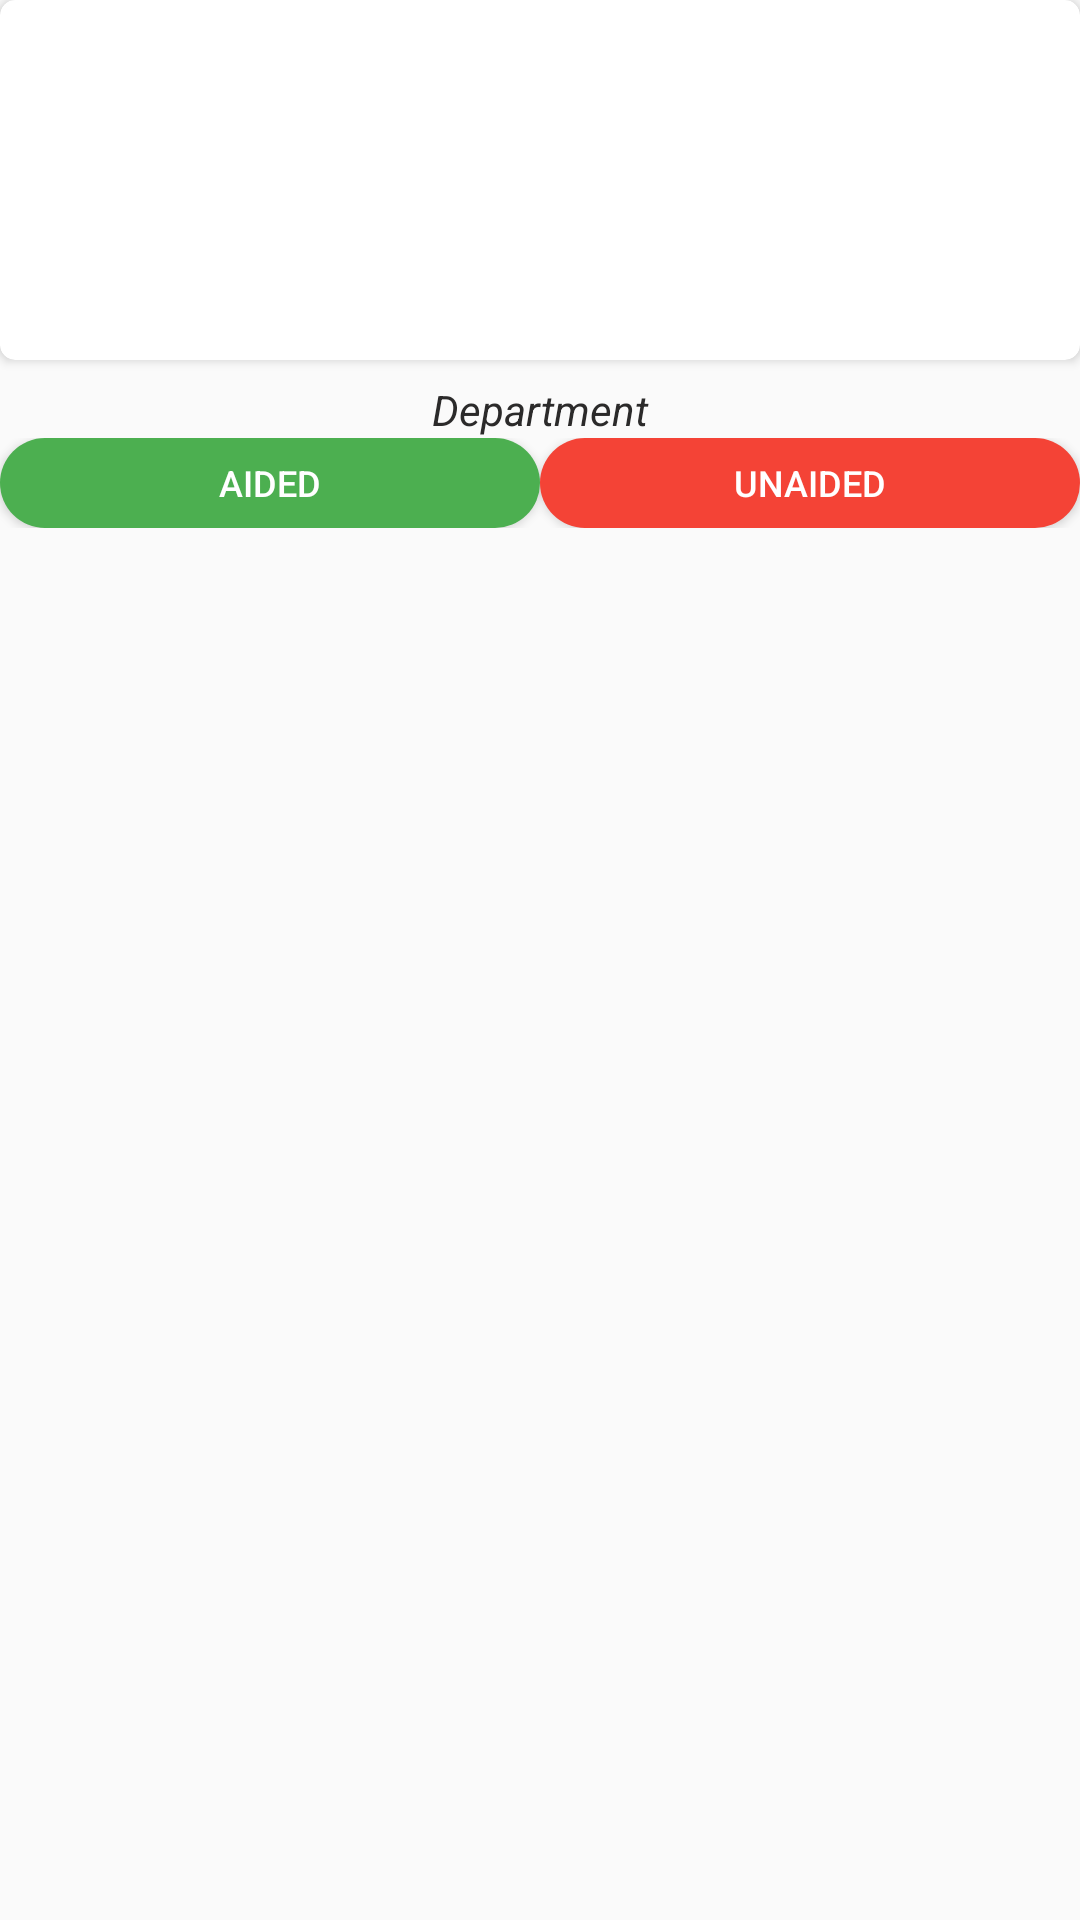

Layout XML and referenced resources for this Android screen:
<!-- AndroidManifest.xml: application theme AppTheme -->
<!-- res/layout/department.xml -->
<?xml version="1.0" encoding="utf-8"?>
<LinearLayout
    xmlns:android="http://schemas.android.com/apk/res/android"
    xmlns:app="http://schemas.android.com/apk/res-auto"
    android:layout_width="match_parent"
    android:layout_height="wrap_content"
    android:layout_margin="3dp"
    android:orientation="vertical">

   <androidx.cardview.widget.CardView
       android:layout_width="match_parent"
       android:layout_height="120dp"
       app:cardCornerRadius="5dp">

       <ImageView
           android:id="@+id/department_image"
           android:layout_width="match_parent"
           android:layout_height="match_parent"
           android:scaleType="fitXY">

       </ImageView>

   </androidx.cardview.widget.CardView>

    <TextView
        android:id="@+id/department_name"
        android:layout_width="match_parent"
        android:layout_height="wrap_content"
        android:gravity="center"
        android:text="Department"
        android:layout_marginTop="7dp"
        android:textColor="#2B2A2A"
        android:textSize="14sp"
        android:textStyle="italic"/>

    <LinearLayout
        android:weightSum="2"
        android:orientation="horizontal"
        android:layout_width="match_parent"
        android:layout_height="wrap_content">

        <Button
            android:id="@+id/btn_aided"
            android:layout_width="0dp"
            android:layout_weight="1"
            android:layout_height="30dp"
            android:text="Aided"
            android:textSize="12sp"
            android:textColor="@color/white"
            android:background="@drawable/shape"
            />

        <Button
            android:id="@+id/btn_unaided"
            android:layout_width="0dp"
            android:layout_weight="1"
            android:layout_height="30dp"
            android:text="UnAided"
            android:textSize="12sp"
            android:textColor="@color/white"
            android:background="@drawable/shape2"/>


    </LinearLayout>



</LinearLayout>
<!-- resources referenced by this layout -->
<resources>
  <color name="white">#FFFFFF</color>
  <!-- drawable shape (drawable) -->
  <?xml version="1.0" encoding="utf-8"?>
  <shape xmlns:android="http://schemas.android.com/apk/res/android"
      android:shape="rectangle">
  
      <solid android:color="#4CAF50"
          />
  <corners android:radius="15dp"/>
      <size
          android:height="50dp"
          android:width="50dp"/>
  </shape>
  <!-- drawable shape2 (drawable) -->
  <?xml version="1.0" encoding="utf-8"?>
  <shape xmlns:android="http://schemas.android.com/apk/res/android"
      android:shape="rectangle">
  
      <solid android:color="#F44336"
          />
  <corners android:radius="15dp"/>
      <size
          android:height="50dp"
          android:width="50dp"/>
  </shape>
  <style name="AppTheme" parent="Theme.AppCompat.Light.DarkActionBar">
          
          <item name="colorPrimary">@color/colorPrimary</item>
          <item name="colorPrimaryDark">@color/colorPrimaryDark</item>
          <item name="colorAccent">@color/colorAccent</item>
          <item name="windowActionBar">false</item>
          <item name="windowNoTitle">true</item>
          <item name="colorControlNormal">@color/white</item>
      </style>
  <color name="colorPrimary">#0467B8</color>
  <color name="colorPrimaryDark">#035A9E</color>
  <color name="colorAccent">#FFC107</color>
</resources>
